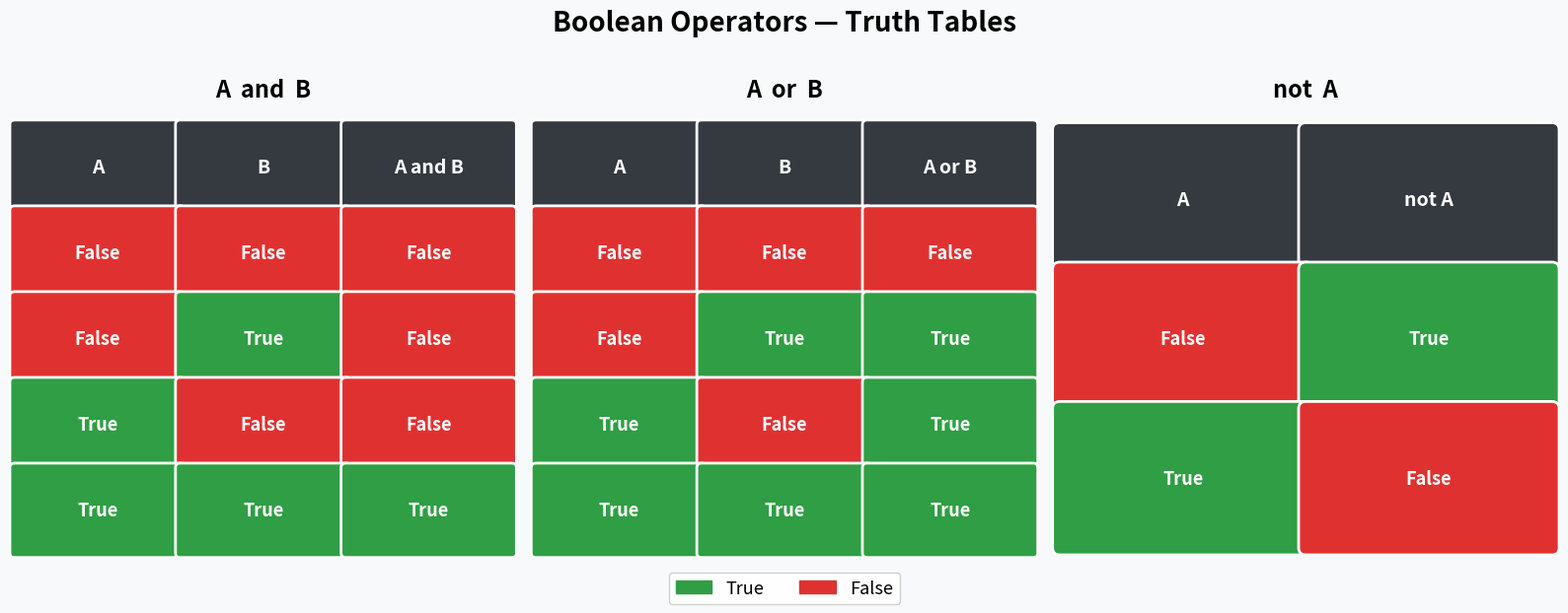
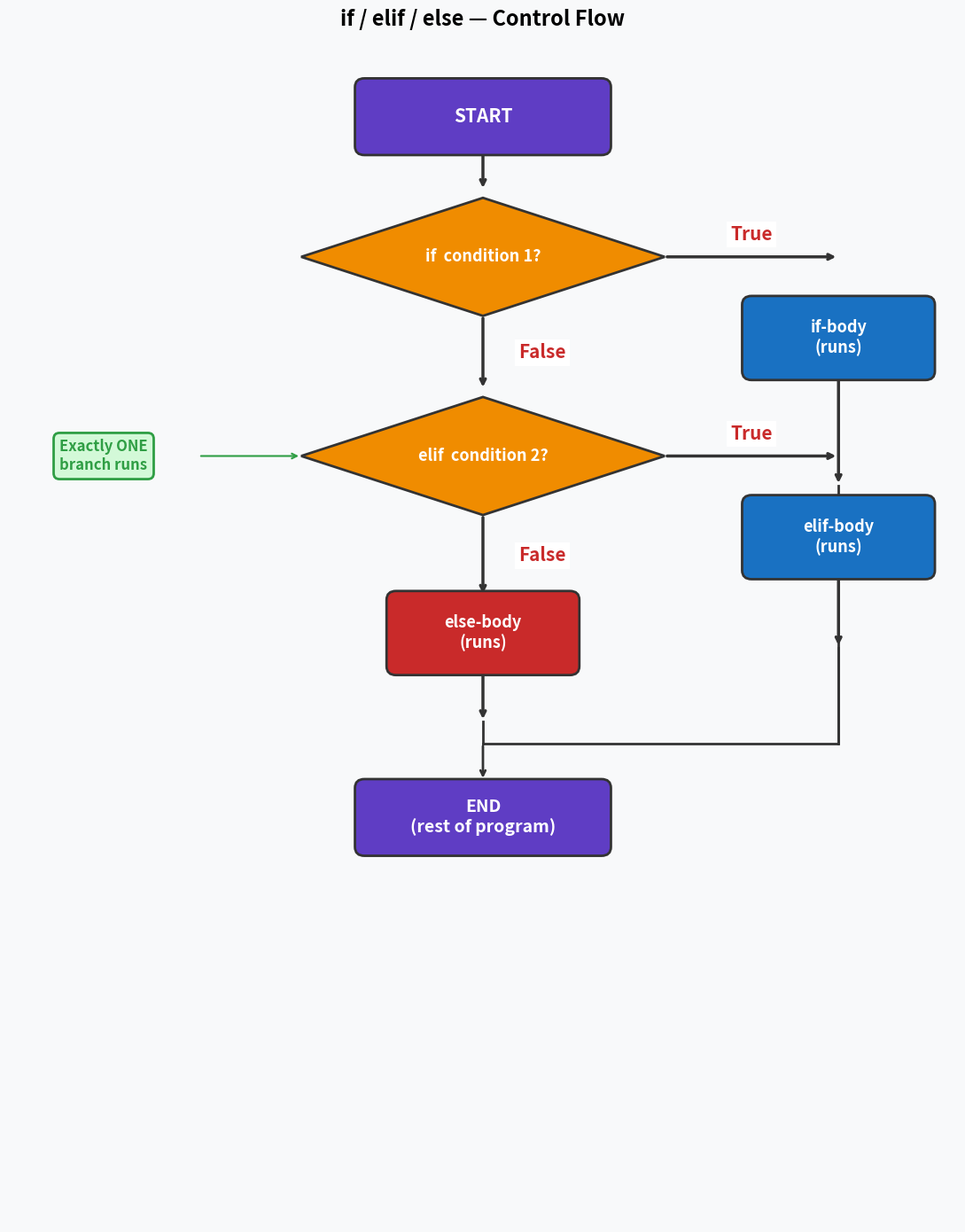

The script that saved these images, in order:
"""
Lecture 4 — Boolean Visualizations
Run this file to generate two projector-ready figures:
  1. Truth table grid (and / or / not)
  2. if-elif-else flowchart
"""

import matplotlib.pyplot as plt
import matplotlib.patches as mpatches
from matplotlib.patches import FancyBboxPatch
import numpy as np

TRUE_COLOR  = "#2f9e44"   # green
FALSE_COLOR = "#e03131"   # red
COND_COLOR  = "#f08c00"   # amber  (diamond / condition nodes)
CODE_COLOR  = "#1971c2"   # blue   (code-body nodes)
TERM_COLOR  = "#5f3dc4"   # purple (start / end nodes)
TEXT_COLOR  = "white"


# ── 1. Truth Table Grid ────────────────────────────────────────────────────────

def _cell(ax, x, y, w, h, facecolor, text, fontsize=13):
    rect = FancyBboxPatch((x, y), w, h,
                          boxstyle="round,pad=0.05",
                          facecolor=facecolor,
                          edgecolor="white", linewidth=2)
    ax.add_patch(rect)
    ax.text(x + w / 2, y + h / 2, text,
            ha="center", va="center",
            fontsize=fontsize, fontweight="bold", color=TEXT_COLOR)


def _table(ax, headers, rows, col_w, row_h):
    """Draw a truth table. Headers sit directly on top of data rows."""
    n_rows = len(rows)
    n_cols = len(headers)

    # ylim: data rows span 0 → n_rows*row_h, header sits on top → +row_h
    ax.set_xlim(-0.05, n_cols * col_w + 0.05)
    ax.set_ylim(-0.1, (n_rows + 1) * row_h + 0.1)
    ax.axis("off")

    # Header row — directly above the data
    header_y = n_rows * row_h
    header_colors = ["#343a40"] * n_cols
    for i, (label, hc) in enumerate(zip(headers, header_colors)):
        _cell(ax, i * col_w, header_y, col_w, row_h, hc, label, fontsize=14)

    # Data rows — row 0 at top, last row at bottom
    for r, row in enumerate(rows):
        y = (n_rows - 1 - r) * row_h
        for c, val in enumerate(row):
            color = TRUE_COLOR if val else FALSE_COLOR
            _cell(ax, c * col_w, y, col_w, row_h, color, str(val), fontsize=13)


def plot_truth_tables():
    fig, axes = plt.subplots(1, 3, figsize=(16, 6))
    fig.patch.set_facecolor("#f8f9fa")

    col_w, row_h = 1.7, 1.0

    # ── AND ──
    axes[0].set_facecolor("#f8f9fa")
    axes[0].set_title("A  and  B", fontsize=17, fontweight="bold", pad=14)
    _table(axes[0],
           headers=["A", "B", "A and B"],
           rows=[
               (False, False, False),
               (False, True,  False),
               (True,  False, False),
               (True,  True,  True),
           ],
           col_w=col_w, row_h=row_h)

    # ── OR ──
    axes[1].set_facecolor("#f8f9fa")
    axes[1].set_title("A  or  B", fontsize=17, fontweight="bold", pad=14)
    _table(axes[1],
           headers=["A", "B", "A or B"],
           rows=[
               (False, False, False),
               (False, True,  True),
               (True,  False, True),
               (True,  True,  True),
           ],
           col_w=col_w, row_h=row_h)

    # ── NOT ──
    axes[2].set_facecolor("#f8f9fa")
    axes[2].set_title("not  A", fontsize=17, fontweight="bold", pad=14)
    _table(axes[2],
           headers=["A", "not A"],
           rows=[
               (False, True),
               (True,  False),
           ],
           col_w=col_w, row_h=row_h)

    # Shared legend
    t_patch = mpatches.Patch(color=TRUE_COLOR,  label="True")
    f_patch = mpatches.Patch(color=FALSE_COLOR, label="False")
    fig.legend(handles=[t_patch, f_patch], loc="lower center",
               ncol=2, fontsize=13, framealpha=0.9)

    fig.suptitle("Boolean Operators — Truth Tables",
                 fontsize=20, fontweight="bold", y=1.02)
    plt.tight_layout(rect=[0, 0.06, 1, 1])
    out = "truth_tables.png"
    plt.savefig(out, dpi=150, bbox_inches="tight", facecolor=fig.get_facecolor())
    print(f"Saved {out}")
    plt.show()


# ── 2. if / elif / else Flowchart ─────────────────────────────────────────────

def _box(ax, cx, cy, w, h, color, text, fontsize=14):
    box = FancyBboxPatch((cx - w / 2, cy - h / 2), w, h,
                         boxstyle="round,pad=0.12",
                         facecolor=color, edgecolor="#333", linewidth=2,
                         zorder=3)
    ax.add_patch(box)
    ax.text(cx, cy, text, ha="center", va="center",
            fontsize=fontsize, fontweight="bold", color=TEXT_COLOR, zorder=4)


def _diamond(ax, cx, cy, w, h, color, text, fontsize=13):
    pts = [[cx, cy + h/2], [cx + w/2, cy], [cx, cy - h/2], [cx - w/2, cy]]
    diamond = plt.Polygon(pts, facecolor=color, edgecolor="#333", linewidth=2, zorder=3)
    ax.add_patch(diamond)
    ax.text(cx, cy, text, ha="center", va="center",
            fontsize=fontsize, fontweight="bold", color=TEXT_COLOR, zorder=4)


def _arrow(ax, x1, y1, x2, y2, label="", label_dx=0.0, label_dy=0.0, color="#333"):
    ax.annotate("", xy=(x2, y2), xytext=(x1, y1),
                arrowprops=dict(arrowstyle="->", color=color, lw=2.5), zorder=2)
    if label:
        mx = (x1 + x2) / 2 + label_dx
        my = (y1 + y2) / 2 + label_dy
        ax.text(mx, my, label, ha="center", va="center",
                fontsize=15, color="#c92a2a", fontweight="bold", zorder=6,
                bbox=dict(facecolor="white", edgecolor="none", pad=3))


def plot_flowchart():
    fig, ax = plt.subplots(figsize=(11, 14))
    fig.patch.set_facecolor("#f8f9fa")
    ax.set_facecolor("#f8f9fa")
    ax.set_xlim(-1, 11)
    ax.set_ylim(-1, 15)
    ax.axis("off")
    ax.set_title("if / elif / else — Control Flow",
                 fontsize=17, fontweight="bold", pad=14)

    # ── nodes ──
    # Start
    _box(ax, 5, 14, 3, 0.8, TERM_COLOR, "START", fontsize=15)
    _arrow(ax, 5, 13.6, 5, 13.0)

    # if condition
    _diamond(ax, 5, 12.1, 4.6, 1.6, COND_COLOR, "if  condition 1?", fontsize=13)

    # True → if body  (horizontal arrow: lift label above the line)
    _arrow(ax, 7.3, 12.1, 9.5, 12.1, "True", label_dy=0.3)
    _box(ax, 9.5, 11.0, 2.2, 0.9, CODE_COLOR, "if-body\n(runs)", fontsize=13)
    _arrow(ax, 9.5, 10.55, 9.5, 9.0)

    # False → elif condition  (vertical arrow: push label to the right)
    _arrow(ax, 5, 11.3, 5, 10.3, "False", label_dx=0.75)
    _diamond(ax, 5, 9.4, 4.6, 1.6, COND_COLOR, "elif  condition 2?", fontsize=13)

    # elif True → elif body  (horizontal arrow: lift label above the line)
    _arrow(ax, 7.3, 9.4, 9.5, 9.4, "True", label_dy=0.3)
    _box(ax, 9.5, 8.3, 2.2, 0.9, CODE_COLOR, "elif-body\n(runs)", fontsize=13)
    _arrow(ax, 9.5, 7.85, 9.5, 6.8)

    # elif False → else body  (vertical arrow: push label to the right)
    _arrow(ax, 5, 8.6, 5, 7.5, "False", label_dx=0.75)
    _box(ax, 5, 7.0, 2.2, 0.9, "#c92a2a", "else-body\n(runs)", fontsize=13)
    _arrow(ax, 5, 6.55, 5, 5.8)

    # ── merge lines to END ──
    merge_y = 5.5
    # from if-body
    ax.plot([9.5, 9.5, 5], [9.0, merge_y, merge_y],
            color="#333", lw=2, zorder=2)
    # from elif-body (already continues down to merge_y via arrow to 6.8)
    ax.plot([9.5, 9.5], [6.8, merge_y], color="#333", lw=2, zorder=2)
    # from else-body (arrow already ends at 5.8, draw down)
    ax.plot([5, 5], [5.8, merge_y], color="#333", lw=2, zorder=2)
    ax.annotate("", xy=(5, 5.0), xytext=(5, merge_y),
                arrowprops=dict(arrowstyle="->", color="#333", lw=2), zorder=2)

    # End
    _box(ax, 5, 4.5, 3, 0.8, TERM_COLOR, "END\n(rest of program)", fontsize=14)

    # ── annotation: only ONE branch runs ──
    ax.text(0.2, 9.4,
            "Exactly ONE\nbranch runs",
            ha="center", va="center", fontsize=12,
            color="#2f9e44", fontweight="bold",
            bbox=dict(boxstyle="round,pad=0.4", facecolor="#d3f9d8",
                      edgecolor="#2f9e44", linewidth=2))
    ax.annotate("", xy=(2.7, 9.4), xytext=(1.4, 9.4),
                arrowprops=dict(arrowstyle="->", color="#2f9e44", lw=1.5))

    plt.tight_layout()
    out = "ifelse_flowchart.png"
    plt.savefig(out, dpi=150, bbox_inches="tight", facecolor=fig.get_facecolor())
    print(f"Saved {out}")
    plt.show()


if __name__ == "__main__":
    plot_truth_tables()
    plot_flowchart()
